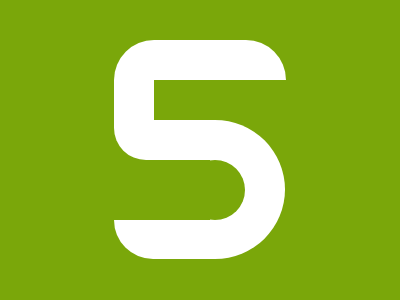

Write the HTML and CSS that draws this image.

<!-- file: index.html -->
<!DOCTYPE html>
<html lang="en">
<head>
    <meta charset="UTF-8">
    <meta name="viewport" content="width=device-width, initial-scale=1.0">
    <title>Document</title>
    <link rel="stylesheet" href="style.css">
</head>
<body>

    <div class="container" >
        <div class="top" ></div>
        <div class="down" ></div>
        <div class="bar" ></div>
        <div class="mid" ></div>
        <div class="circ1" ></div>
        <div class="circ2" ></div>
        <div class="cont" ></div>
    </div>
    
</body>
</html>

/* file: style.css */
.container {
    background : #7AA70A ; 
    width : 400px ; 
    height : 300px ; 
    position: absolute ;
    transform: translate(-50%, -50%);
    top: 50%;
    left: 50%;
    border : black 2px solid; 
    box-shadow: 2px 2px 2px 3px black ; 
}
  .top {
    position : absolute ; 
    background : #FFFFFF ; 
    left : 114px ; 
    width : 172px ; 
    top : 40px ; 
    height : 40px ;
    border-top-left-radius : 200px ;
    border-top-right-radius : 200px ;
  }
    .down {
    position : absolute ; 
    background : #FFFFFF ; 
    left : 114px ; 
    width : 102px ; 
    bottom: 41px ; 
    height : 39px ;
    border-bottom-left-radius : 200px ;
  }
  .bar {
    position : absolute ; 
    background : #FFFFFF ; 
    left : 114px ; 
    top : 80px ; 
    width : 40px ; 
    height : 40px ; 
  }
  .mid {
    position : absolute ; 
    background : #FFFFFF ; 
    left : 114px ; 
    width : 100px ; 
    top : 120px ; 
    height : 40px ; 
    border-bottom-left-radius : 2rem ;  
  }
  .circ1 {
    position : absolute ; 
    background : #FFFFFF ; 
    right : 115px ; 
    width : 140px ; 
    height : 139px ; 
    border-radius: 50% ; 
    top : 120px ; 
  }
  .circ2 {
    position : absolute ; 
    background : #7AA70A ; 
    left : 185px ; 
    top : 160px ; 
    height : 60px ; 
    width : 60px ;
    border-radius : 50% ; 
  }
  .cont {
    position : absolute ; 
    background : #7AA70A ; 
    left : 110px ;
    top : 160px ; 
    height : 60px ; 
    width : 100px ; 
  }